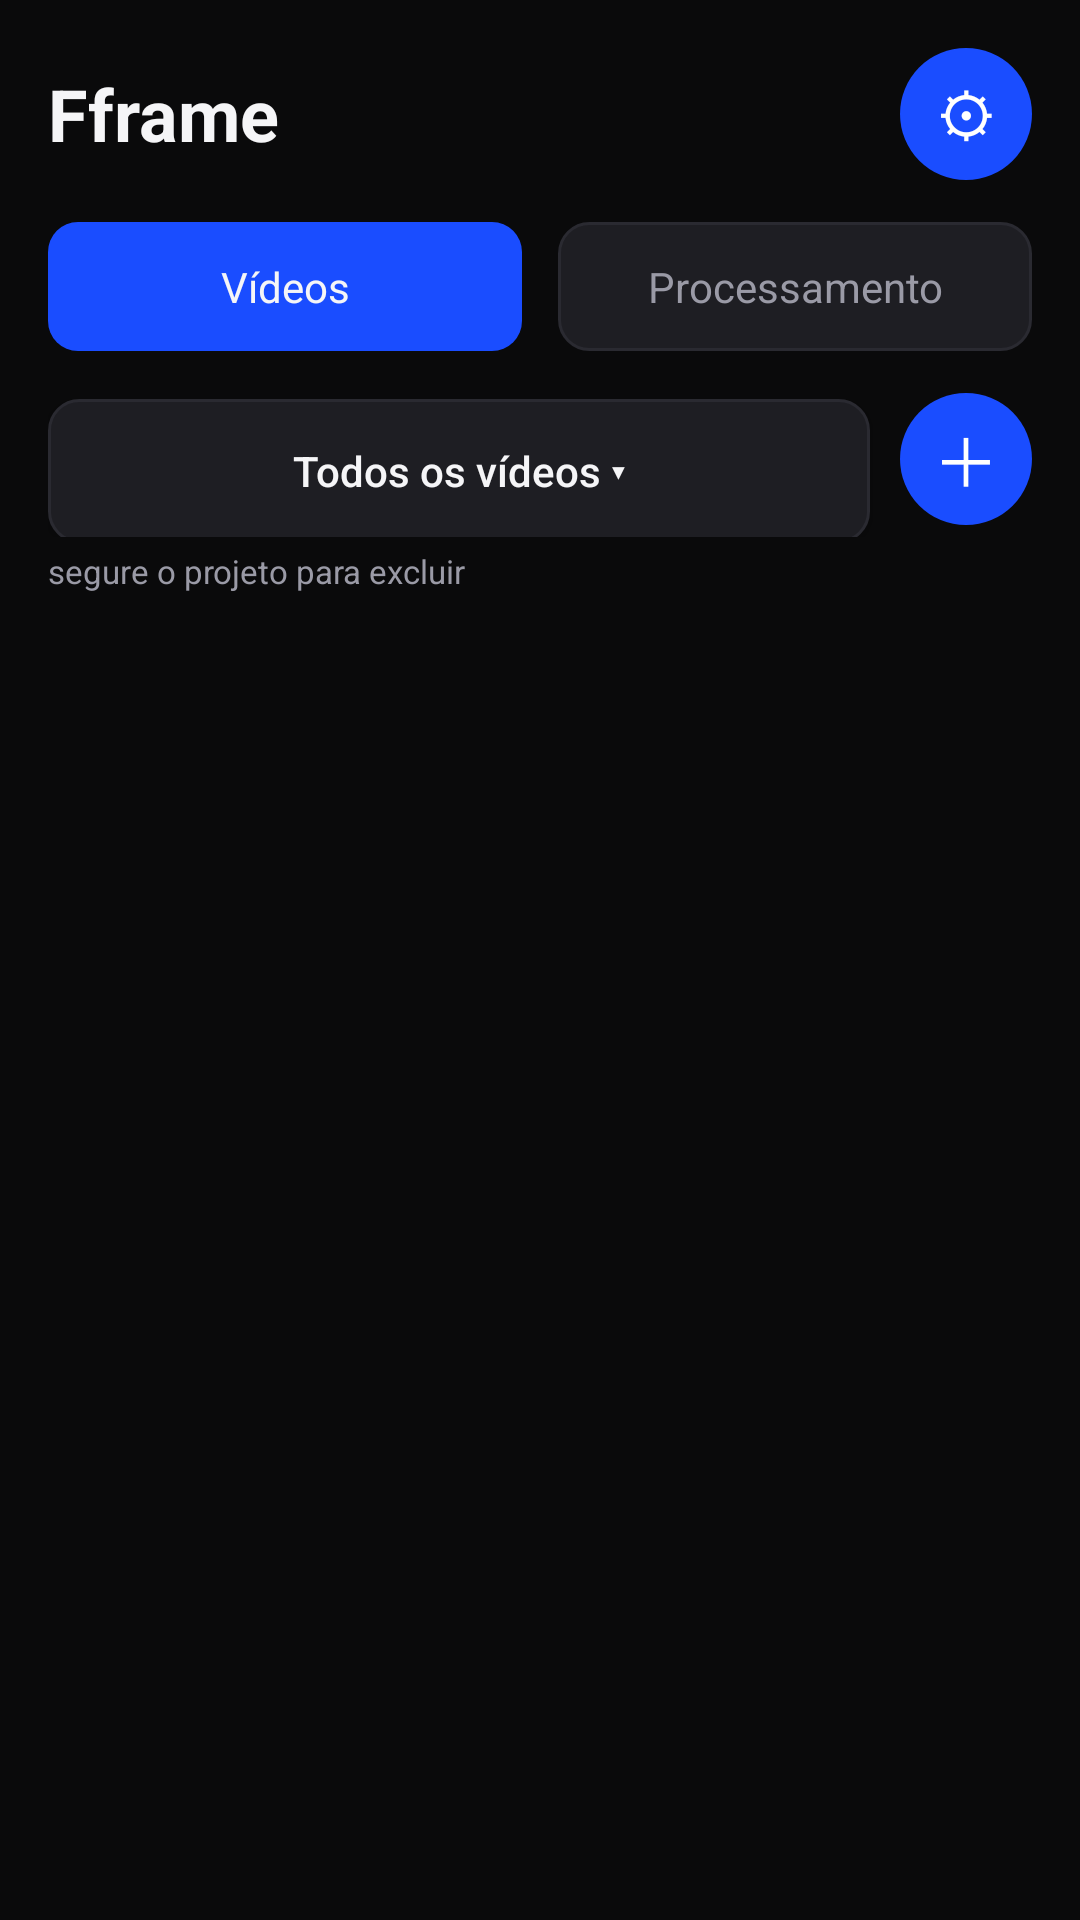

Layout XML and referenced resources for this Android screen:
<!-- AndroidManifest.xml: application theme Theme.Fframe -->
<!-- res/layout/activity_main.xml -->
<?xml version="1.0" encoding="utf-8"?>
<FrameLayout xmlns:android="http://schemas.android.com/apk/res/android"
    android:layout_width="match_parent"
    android:layout_height="match_parent"
    android:background="@color/dark">

    <LinearLayout
        android:layout_width="match_parent"
        android:layout_height="match_parent"
        android:orientation="vertical"
        android:padding="16dp">

        
        <LinearLayout android:layout_width="match_parent" android:layout_height="wrap_content"
            android:orientation="horizontal" android:gravity="center_vertical" android:layout_marginBottom="14dp">
            <TextView android:layout_width="0dp" android:layout_height="wrap_content"
                android:layout_weight="1" android:text="Fframe" android:textColor="@color/ink"
                android:textSize="24sp" android:textStyle="bold" />
            <TextView android:id="@+id/configFab" android:layout_width="44dp" android:layout_height="44dp"
                android:text="⚙" android:gravity="center" android:textColor="#FFFFFF" android:textSize="20sp"
                android:background="@drawable/fab_bg" />
        </LinearLayout>

        
        <LinearLayout android:layout_width="match_parent" android:layout_height="wrap_content"
            android:orientation="horizontal" android:layout_marginBottom="14dp">
            <TextView android:id="@+id/tabVideos" android:layout_width="0dp" android:layout_height="wrap_content"
                android:layout_weight="1" android:layout_marginEnd="6dp" android:text="Vídeos"
                android:gravity="center" android:paddingVertical="12dp" android:textSize="14sp"
                android:textColor="@color/ink" android:background="@drawable/btn_primary" />
            <TextView android:id="@+id/tabQueue" android:layout_width="0dp" android:layout_height="wrap_content"
                android:layout_weight="1" android:layout_marginStart="6dp" android:text="Processamento"
                android:gravity="center" android:paddingVertical="12dp" android:textSize="14sp"
                android:textColor="@color/muted" android:background="@drawable/btn_ghost" />
        </LinearLayout>

        
        <LinearLayout android:id="@+id/galleryView" android:layout_width="match_parent"
            android:layout_height="0dp" android:layout_weight="1" android:orientation="vertical">
            <LinearLayout android:layout_width="match_parent" android:layout_height="wrap_content"
                android:orientation="horizontal" android:layout_marginBottom="4dp">
                <Button android:id="@+id/projectBtn" style="@style/Ghost" android:layout_width="0dp"
                    android:layout_weight="1" android:layout_marginEnd="10dp" android:layout_marginBottom="0dp"
                    android:text="Todos os vídeos ▾" android:maxLines="1" />
                <TextView android:id="@+id/newProjectBtn" android:layout_width="44dp" android:layout_height="44dp"
                    android:text="＋" android:gravity="center" android:textColor="#FFFFFF" android:textSize="22sp"
                    android:background="@drawable/fab_bg" />
            </LinearLayout>
            <TextView android:layout_width="wrap_content" android:layout_height="wrap_content"
                android:textColor="@color/muted" android:textSize="11sp"
                android:text="segure o projeto para excluir" android:layout_marginBottom="12dp" />
            <ScrollView android:layout_width="match_parent" android:layout_height="0dp" android:layout_weight="1">
                <LinearLayout android:id="@+id/videoList" android:layout_width="match_parent"
                    android:layout_height="wrap_content" android:orientation="vertical" />
            </ScrollView>
        </LinearLayout>

        
        <LinearLayout android:id="@+id/queueView" android:layout_width="match_parent"
            android:layout_height="0dp" android:layout_weight="1" android:orientation="vertical"
            android:visibility="gone">
            <TextView android:id="@+id/queueStatus" android:layout_width="match_parent" android:layout_height="wrap_content"
                android:textColor="@color/muted" android:textSize="13sp" android:layout_marginBottom="10dp" android:text="" />
            <ScrollView android:layout_width="match_parent" android:layout_height="0dp" android:layout_weight="1">
                <LinearLayout android:id="@+id/queueList" android:layout_width="match_parent"
                    android:layout_height="wrap_content" android:orientation="vertical" />
            </ScrollView>
            <LinearLayout android:layout_width="match_parent" android:layout_height="wrap_content"
                android:orientation="horizontal" android:layout_marginTop="10dp">
                <Button android:id="@+id/clearQueueBtn" style="@style/Ghost" android:layout_width="0dp"
                    android:layout_weight="1" android:layout_marginEnd="8dp" android:layout_marginBottom="0dp"
                    android:text="Limpar" android:maxLines="1" />
                <Button android:id="@+id/processBtn" style="@style/Primary" android:layout_width="0dp"
                    android:layout_weight="2" android:text="Processar fila" android:maxLines="1" />
            </LinearLayout>
        </LinearLayout>
    </LinearLayout>

    
    <LinearLayout android:id="@+id/setupHint" android:layout_width="match_parent"
        android:layout_height="match_parent" android:orientation="vertical" android:gravity="center"
        android:padding="32dp" android:background="@color/dark" android:visibility="gone">
        <TextView android:layout_width="wrap_content" android:layout_height="wrap_content"
            android:text="Fframe" android:textColor="@color/ink" android:textSize="30sp" android:textStyle="bold" />
        <TextView android:layout_width="wrap_content" android:layout_height="wrap_content"
            android:text="Configure o servidor e a chave para começar" android:textColor="@color/muted"
            android:gravity="center" android:layout_marginTop="8dp" android:layout_marginBottom="20dp" />
        <Button android:id="@+id/goConfig" style="@style/Primary" android:layout_width="wrap_content"
            android:paddingHorizontal="28dp" android:text="Configurar" />
    </LinearLayout>
</FrameLayout>
<!-- resources referenced by this layout -->
<resources>
  <color name="dark">#0A0A0B</color>
  <color name="ink">#F5F5F7</color>
  <color name="muted">#9A9AA6</color>
  <!-- drawable btn_ghost (drawable) -->
  <?xml version="1.0" encoding="utf-8"?>
  <ripple xmlns:android="http://schemas.android.com/apk/res/android"
      android:color="#33FFFFFF">
      <item>
          <shape android:shape="rectangle">
              <solid android:color="@color/graphite" />
              <stroke android:width="1dp" android:color="@color/line" />
              <corners android:radius="10dp" />
          </shape>
      </item>
  </ripple>
  <!-- drawable btn_primary (drawable) -->
  <?xml version="1.0" encoding="utf-8"?>
  <ripple xmlns:android="http://schemas.android.com/apk/res/android"
      android:color="#55FFFFFF">
      <item>
          <shape android:shape="rectangle">
              <solid android:color="@color/royal" />
              <corners android:radius="10dp" />
          </shape>
      </item>
  </ripple>
  <!-- drawable fab_bg (drawable) -->
  <?xml version="1.0" encoding="utf-8"?>
  <ripple xmlns:android="http://schemas.android.com/apk/res/android"
      android:color="#55FFFFFF">
      <item>
          <shape android:shape="oval">
              <solid android:color="@color/royal" />
          </shape>
      </item>
  </ripple>
  <style name="Ghost">
          <item name="android:layout_width">match_parent</item>
          <item name="android:layout_height">wrap_content</item>
          <item name="android:background">@drawable/btn_ghost</item>
          <item name="android:textColor">@color/ink</item>
          <item name="android:textAllCaps">false</item>
          <item name="android:textSize">14sp</item>
          <item name="android:layout_marginBottom">10dp</item>
      </style>
  <style name="Primary">
          <item name="android:layout_width">match_parent</item>
          <item name="android:layout_height">wrap_content</item>
          <item name="android:background">@drawable/btn_primary</item>
          <item name="android:textColor">#FFFFFF</item>
          <item name="android:textAllCaps">false</item>
          <item name="android:textSize">15sp</item>
          <item name="android:textStyle">bold</item>
          <item name="android:paddingVertical">14dp</item>
      </style>
  <style name="Theme.Fframe" parent="Theme.MaterialComponents.DayNight.NoActionBar">
          <item name="colorPrimary">@color/royal</item>
          <item name="colorPrimaryDark">@color/dark</item>
          <item name="colorAccent">@color/royal</item>
          <item name="android:windowBackground">@color/dark</item>
          <item name="android:statusBarColor">@color/dark</item>
      </style>
  <color name="graphite">#1E1E23</color>
  <color name="line">#2A2A31</color>
  <color name="royal">#1A4DFF</color>
</resources>
